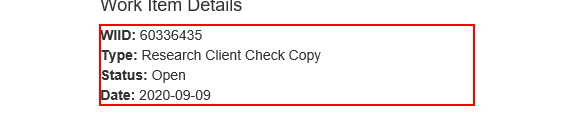
Workflow: 응용하기_2

Step 1: get-text from the paragraph
